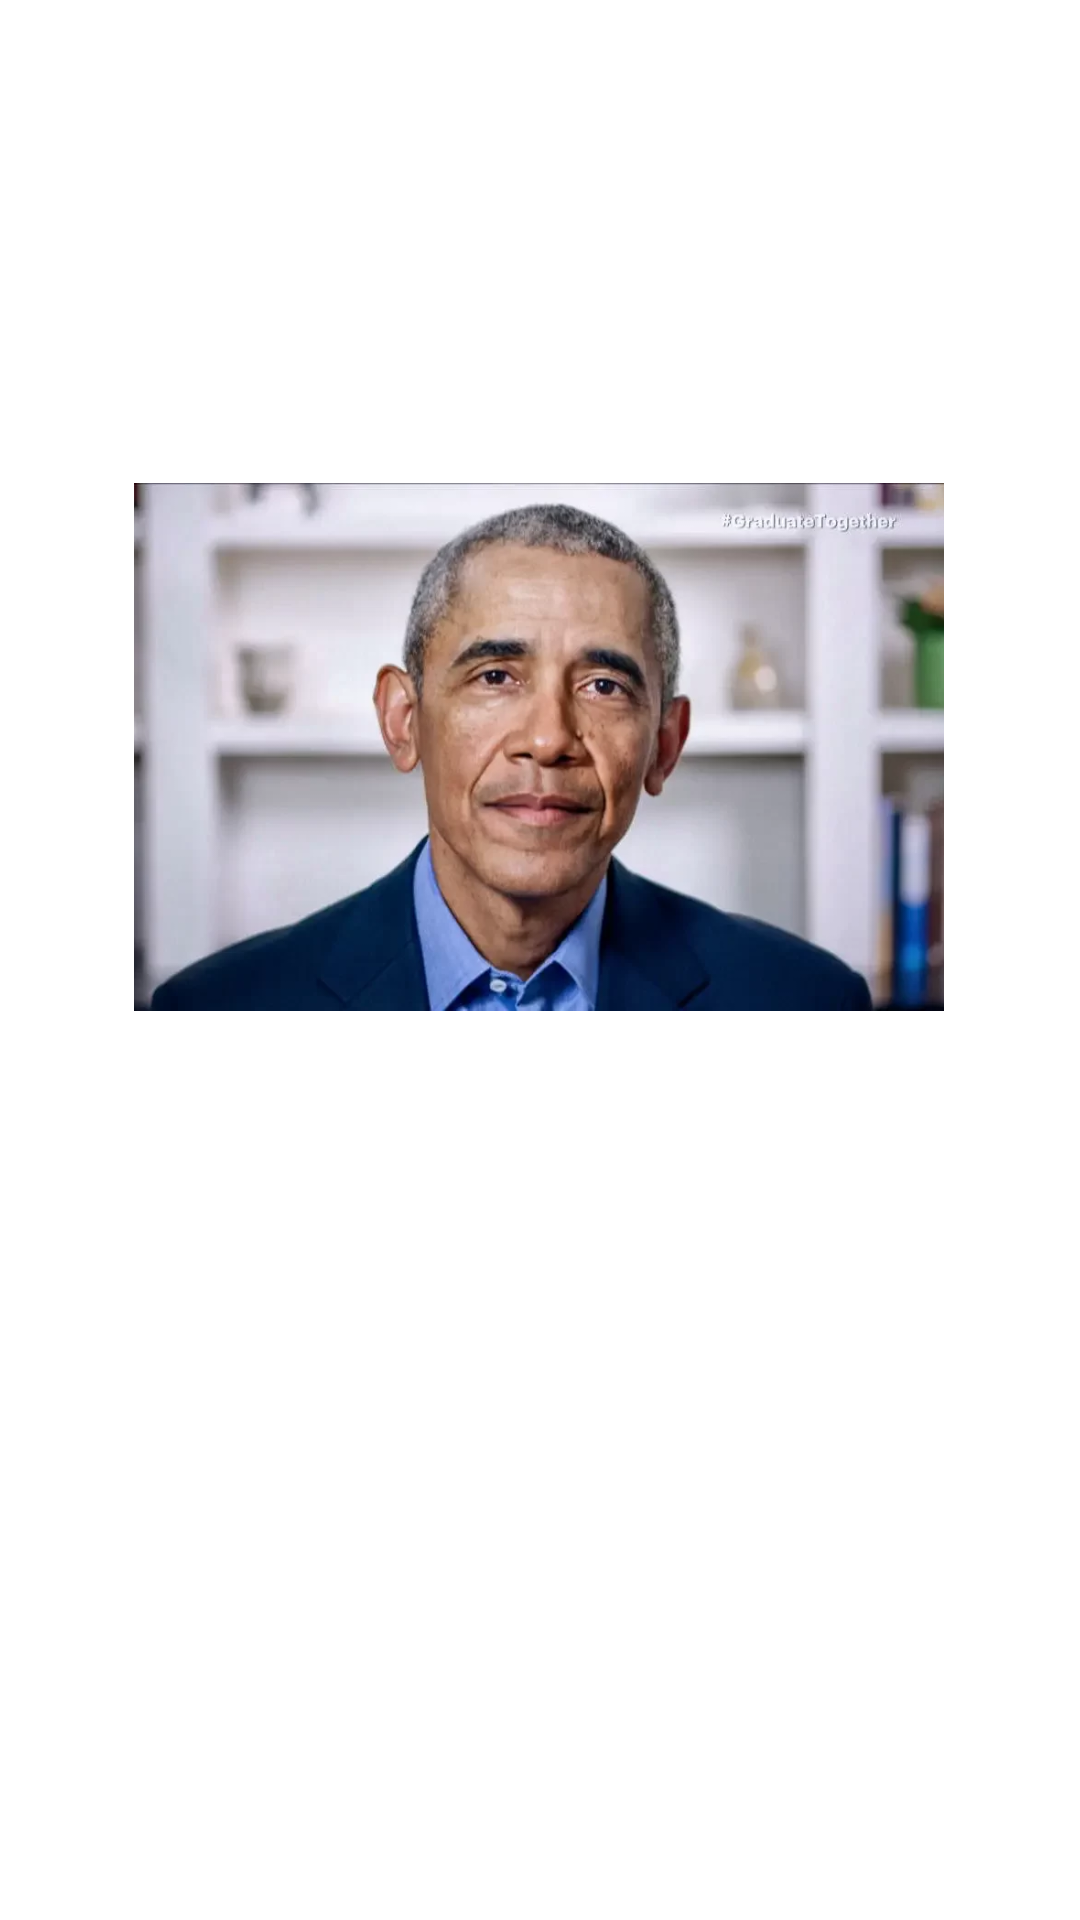

Layout XML and referenced resources for this Android screen:
<!-- AndroidManifest.xml: application theme Theme.AppQuiz3bimestre -->
<!-- res/layout/activity_question1.xml -->
<?xml version="1.0" encoding="utf-8"?>
<androidx.constraintlayout.widget.ConstraintLayout xmlns:android="http://schemas.android.com/apk/res/android"
    xmlns:app="http://schemas.android.com/apk/res-auto"
    xmlns:tools="http://schemas.android.com/tools"
    android:layout_width="match_parent"
    android:layout_height="match_parent"
    tools:context=".Question1">

    <ImageView
        android:id="@+id/questao_barack"
        android:layout_width="270dp"
        android:layout_height="354dp"
        android:layout_marginTop="72dp"
        app:layout_constraintEnd_toEndOf="parent"
        app:layout_constraintHorizontal_bias="0.496"
        app:layout_constraintStart_toStartOf="parent"
        app:layout_constraintTop_toTopOf="parent"
        app:srcCompat="@drawable/questao1_barack" />
</androidx.constraintlayout.widget.ConstraintLayout>
<!-- resources referenced by this layout -->
<resources>
  <!-- drawable questao1_barack: png bitmap (drawable, 338767 bytes) -->
  <style name="Theme.AppQuiz3bimestre" parent="Theme.MaterialComponents.DayNight.DarkActionBar">
          
          <item name="colorPrimary">@color/purple_500</item>
          <item name="colorPrimaryVariant">@color/purple_700</item>
          <item name="colorOnPrimary">@color/white</item>
          
          <item name="colorSecondary">@color/teal_200</item>
          <item name="colorSecondaryVariant">@color/teal_700</item>
          <item name="colorOnSecondary">@color/black</item>
          
          <item name="android:statusBarColor" tools:targetApi="l">?attr/colorPrimaryVariant</item>
          
      </style>
  <!-- not gathered from this repository: default colours our renderer supplied (Android Studio template values) -->
  <color name="purple_500">#FF6200EE</color>
  <color name="purple_700">#FF3700B3</color>
  <color name="teal_200">#FF03DAC5</color>
  <color name="teal_700">#FF018786</color>
  <color name="black">#FF000000</color>
  <color name="white">#FFFFFFFF</color>
</resources>
